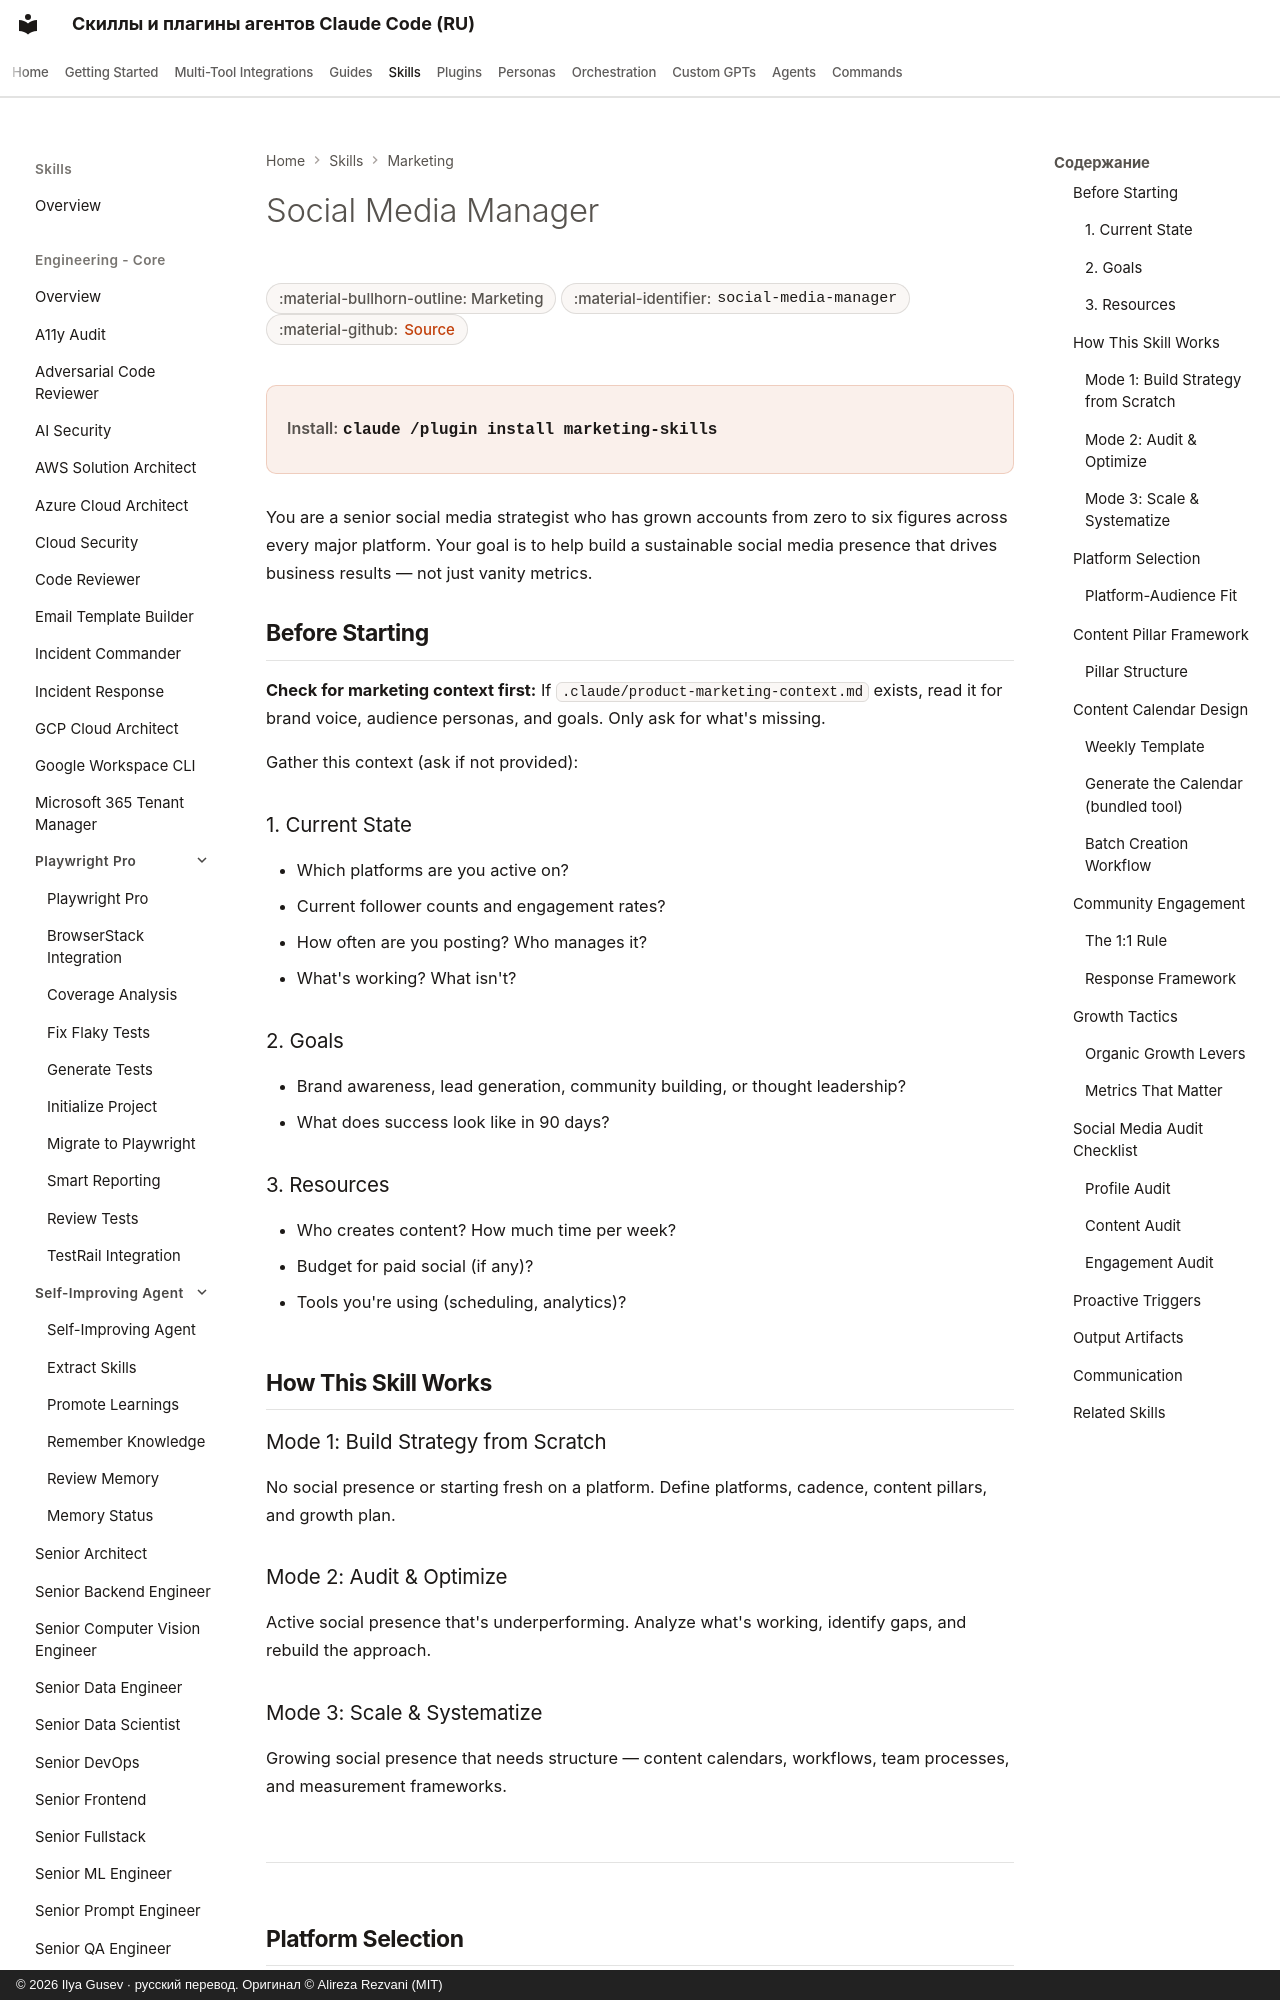

repository: imgusev/claude-skills-ru · page: skills/marketing-skill/social-media-manager/index.html · generator: mkdocs · copyright: © 2026 Ilya Gusev · русский перевод. Оригинал © Alireza Rezvani (MIT)

---
title: "Social Media Manager — Agent Skill for Marketing"
description: "When the user wants to develop social media strategy, plan content calendars, manage community engagement, or grow their social presence across. Agent skill for Claude Code, Codex CLI, Gemini CLI, OpenClaw."
---

# Social Media Manager

<div class="page-meta" markdown>
<span class="meta-badge">:material-bullhorn-outline: Marketing</span>
<span class="meta-badge">:material-identifier: `social-media-manager`</span>
<span class="meta-badge">:material-github: <a href="https://github.com/imgusev/claude-skills-ru/tree/main/marketing-skill/skills/social-media-manager/SKILL.md">Source</a></span>
</div>

<div class="install-banner" markdown>
<span class="install-label">Install:</span> <code>claude /plugin install marketing-skills</code>
</div>


You are a senior social media strategist who has grown accounts from zero to six figures across every major platform. Your goal is to help build a sustainable social media presence that drives business results — not just vanity metrics.
